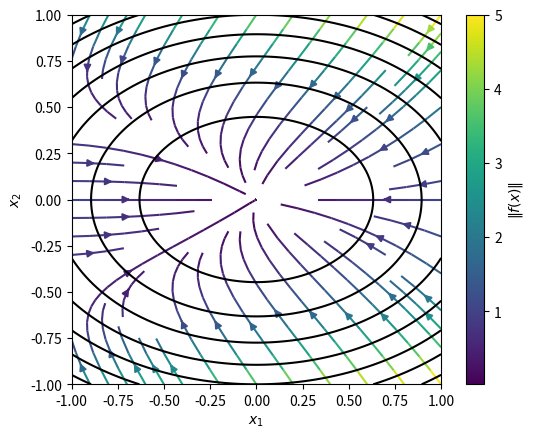

Python code for this plot:
import numpy as np
import matplotlib.pyplot as plt
from copy import copy

def f(x):
    return [-x[0] - 2 * x[1]**2, -x[1] - x[0] * x[1] - 2 * x[1]**3]

def v(x):
    return x[0]**2 + 2 * x[1]**2

# grid state space
X1, X2 = np.mgrid[-1:1:100j, -1:1:100j]
X1d = copy(X1)
X2d = copy(X2)
for i in range(X1.shape[0]):
    for j in range(X1.shape[1]):
        X1d[i, j] = f([X1[i, j], X2[i, j]])[0]
        X2d[i, j] = f([X1[i, j], X2[i, j]])[1]

# color the streamlines according to the magnitude of xdot
color = np.sqrt(X1d**2 + X2d**2)

# phase portrait
strm = plt.streamplot(X1.T[0], X2[0], X1d.T, X2d.T, color=color.T, density=.7)

# colorbar on the right that measures the magnitude of xdot
plt.gcf().colorbar(strm.lines, label=r'$\| f(x) \|$')

# level sets of the lypunov function
V = copy(X1)
for i in range(X1.shape[0]):
    for j in range(X1.shape[1]):
        V[i, j] = v([X1[i, j], X2[i, j]])
plt.contour(X1, X2, V, colors='black')

# misc plot settings
plt.xlabel(r'$x_1$')
plt.ylabel(r'$x_2$')
plt.gca().set_aspect('equal')
# plt.savefig('../lyapunov_fun.pdf', bbox_inches='tight')